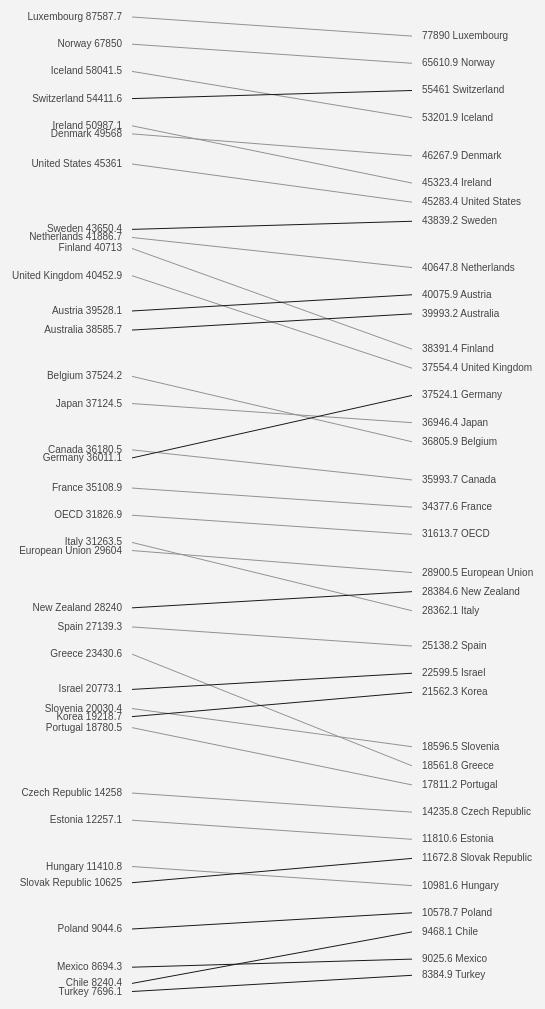
D3 v2 page, settled after 480 driven frames (8 s of simulated time); the page loaded 1 data file(s).


  data = null;
  d3.csv("data/gdpCapitaForD3.csv", function(csv) {
    data = csv;
     console.log("CSV", csv);
     console.log(csv[0]);

    var
        // Extract years from the dataset
        years = d3.keys(csv[0]).filter( function(d) { return d.match(/^\d/) }); // Return numerical keys

     console.log(years);
        // Extract names of countries from the dataset
        countries = csv.map( function(d) { return d["Country"] }),
        // Set "from" and "to" years to display
        //from = d3.first(years),
        from = 2007,
        to = d3.last(years),
        // Extract country names and start/end values from the dataset
        data = csv
                      .map( function(d) {
                        var r = {
                          label: d["Country"],
                          start: parseFloat(d[from]),
                          end: parseFloat(d[to])
                        };
                        
                        console.log(r);
                        
                        return r;
                      })
                      //Require countries to have both values present
                      .filter(function(d) { return (!isNaN(d.start) && !isNaN(d.end)); }),
        // Extract the values for every country for both years in the dataset for the scale
        values = data
                      .map( function(d) { return parseFloat(d3.round(d.start, 1)); })
                      .filter( function(d) { return d; } )
                      .concat(
                        data
                          .map( function(d) { return parseFloat(d3.round(d.end, 1)); } )
                          .filter( function(d) { return d; } )
                      ),
        values=values.sort(function(a,b){return d3.descending(a,b);}),
        // Return true for countries without start/end values
        missing = function(d) { return !d.start || !d.end; },

        // Format values for labels
        label_format = function(value) { return d3.format("g")(d3.round(value, 1)); },

        font_size = 10,
        margin = 20,
        width = 700,
        height = countries.length * font_size*1.5,
        // height = 3000,

        chart = d3.select("#chart").append("svg")
                   .attr("width", width)
                   .attr("height", height+ 1.1 * font_size * countries.length);

//Ignore this code ... makes bl.ocks.org show this in an acceptable-sized iframe.
//var styleElement = parent.document.getElementById('styles_js'); if (!styleElement) {styleElement = parent.document.createElement('style'); styleElement.type = 'text/css'; styleElement.id = 'styles_js'; parent.document.getElementsByTagName('head')[0].appendChild(styleElement); } styleElement.appendChild(document.createTextNode('iframe{height:'+height+'px;}'));

     console.log(values);
     console.log(data);
    // Scales and positioning
    var slope = d3.scale.ordinal()
                  .domain(values)
                  .rangePoints([margin, height-margin]);

	//Go through the list of countries in order, adding additional space as necessary.
	var min_h_spacing = 1.1 * font_size, // 1.2 is standard font height:line space ratio
		previousY = 0,
		thisY,
		additionalSpacing;
	//Preset the Y positions (necessary only for the lower side)
	//These are used as suggested positions.
	data.forEach(function(d) {
		d.startY = slope(d3.round(d.start,1));
		d.endY = slope(d3.round(d.end,1));
	});

	//Loop over the higher side (right) values, adding space to both sides if there's a collision
	data
		.sort(function(a,b) {
			if (a.end == b.end) return 0;
			return (a.end < b.end) ? -1 : +1;
		})
		.forEach(function(d) {
			thisY = d.endY; //position "suggestion"
			additionalSpacing = d3.max([0, d3.min([(min_h_spacing - (thisY - previousY)), min_h_spacing])]);
	
			//Adjust all Y positions lower than this end's original Y position by the delta offset to preserve slopes:
			data.forEach(function(dd) {
				if (dd.startY >= d.endY) dd.startY += additionalSpacing;
				if (dd.endY >= d.endY) dd.endY += additionalSpacing;
			});
		
			previousY = thisY;
		});

	//Loop over the lower side (left) values, adding space to both sides if there's a collision
	previousY = 0;
	data
		.sort(function(a,b) {
			if (a.startY == b.startY) return 0;
			return (a.startY < b.startY) ? -1 : +1;
		})
		.forEach(function(d) {
			thisY = d.startY; //position "suggestion"
			additionalSpacing = d3.max([0, d3.min([(min_h_spacing - (thisY - previousY)), min_h_spacing])]);
	
			//Adjust all Y positions lower than this start's original Y position by the delta offset to preserve slopes:
			data.forEach(function(dd) {
				if (dd.endY >= d.startY) dd.endY += additionalSpacing;
				if (dd.label != d.label && dd.startY >= d.startY) dd.startY += additionalSpacing;
			});
			previousY = thisY;
		});

    // Countries
    var country = chart.selectAll("g.country")
                    .data( data )
                    .enter()
                    .append("g")
                    .attr("class", "country")
                    .classed("missing", function(d) { return missing(d); });

    country
      .on("mouseover", function(d,i) {return d3.select(this).classed("over", true); })
      .on("mouseout", function(d,i) { return d3.select(this).classed("over", false); });

    // ** Left column
    country
      .append("text")
      .classed("label start", true)
      .attr("x", 200)
      .attr("y", function(d) {return d.startY;})
      //.attr("y", function(d,i) { var rounded = d3.round(d.start, 1); return slope(rounded) })
      .attr("xml:space", "preserve")
      .style("font-size", font_size)
      .text(function(d) { return d.label+ " " + label_format(d.start); });

    // ** Right column
    country
      .append("text")
      .classed("label end", true)
      .attr("x", width-200)
      .attr("y", function(d) {return d.endY;})
      //.attr("y", function(d,i) { var rounded = d3.round(d.end, 1); return slope(rounded) })
      .attr("xml:space", "preserve")
      .style("font-size", font_size)
      .text(function(d) { return label_format(d.end) + " " + d.label; });

    // ** Slope lines
    country
      .append("line")
      .classed("slope1", function(d) { if (d.start>d.end) return d.start || d.end; })
      .classed("slope2", function(d) { if (d.start<=d.end)return d.start || d.end; })
      .attr("x1", 210)
      .attr("x2", width-210)
      .attr("y1", function(d,i) {
        return d.start && d.end ? d.startY - font_size/2 + 2 : null;
      })
      .attr("y2", function(d,i) {
        return d.end && d.end ? d.endY - font_size/2 + 2 : null;
      });

    return chart;
  });


### data: data/gdpCapitaForD3.csv
Country, 2000, 2001, 2002, 2003, 2004, 2005, 2006, 2007, 2008, 2009, 2010, 2011, 2012
Australia, 33375, 34202, 34832, 35844, 36558, 37114, 37904, 38586, 38414, 38459, 38797, 39609, 39993
Austria, 35027, 35193, 35612, 35761, 36457, 37079, 38241, 39528, 39969, 38349, 38936, 39909, 40076
Belgium, 34026, 34184, 34484, 34619, 35601, 36027, 36746, 37524, 37593, 36259, 36785, 37111, 36806
Canada, 32586, 32811, 33410, 33731, 34456, 35161, 35786, 36180, 36004, 34581, 35278, 35795, 35994
Chile, 6391, 6526, 6628, 6803, 7202, 7565, 7915, 8240, 8428, 8259, 8650, 9064, 9468
China, 1118, 1202, 1303, 1425, 1560, 1726, 1935, 2197, 2397, 2605, 2863, 3114, 
Czech Republic, 10362, 10734, 10989, 11402, 11937, 12709, 13558, 14258, 14549, 13811, 14118, 14403, 14236
Denmark, 45353, 45511, 45562, 45618, 46553, 47550, 49002, 49568, 48893, 45872, 46307, 46610, 46268
Estonia, 7172, 7651, 8188, 8857, 9453, 10318, 11383, 12257, 11761, 10107, 10369, 11359, 11811
European Union, 25954, 26436, 26709, 26985, 27545, 27992, 28809, 29604, 29569, 28209, 28695, 29073, 28901
Finland, 33217, 33898, 34437, 35046, 36386, 37319, 38815, 40713, 40643, 36995, 38064, 38965, 38391
France, 32492, 32851, 32918, 32983, 33577, 33936, 34535, 35109, 34888, 33619, 34029, 34541, 34378
Germany, 32671, 33105, 33051, 32912, 33302, 33545, 34828, 36011, 36465, 34692, 36136, 37330, 37524
Greece, 18041, 18742, 19320, 20402, 21219, 21621, 22720, 23431, 23288, 22466, 21309, 19808, 18562
Hungary, 8810, 9158, 9598, 9996, 10499, 10937, 11381, 11411, 11533, 10769, 10907, 11110, 10982
Iceland, 46994, 48169, 47816, 48690, 51910, 55047, 56035, 58041, 57267, 53528, 51534, 52748, 53202
India, , , , , 703.3, 757.1, 815.4, 882.9, 913.6, 983.2, , , 
Indonesia, 1106, 1131, 1165, 1204, 1247, 1300, 1354, 1421, 1488, 1537, 1588, , 
Ireland, 41964, 43377, 44936, 45852, 46951, 48697, 50056, 50987, 48822, 45271, 44587, 45381, 45323
Israel, 19047, 18564, 18175, 18107, 18655, 19223, 19975, 20773, 21239, 21070, 21718, 22304, 22600
Italy, 29872, 30410, 30451, 30200, 30422, 30479, 30972, 31263, 30666, 28808, 29163, 29186, 28362
Japan, 33942, 34007, 34034, 34544, 35332, 35786, 36368, 37125, 36719, 34693, 36304, 36157, 36946
Korea, 14429, 14891, 15867, 16231, 16917, 17551, 18370, 19219, 19519, 19489, 20625, 21226, 21562
Luxembourg, 72278, 73276, 75471, 75761, 78003, 80831, 83529, 87588, 85434, 79229, 80189, 79845, 77890
Mexico, 7841, 7737, 7704, 7727, 7963, 8149, 8486, 8694, 8726, 8136, 8502, 8760, 9026
Netherlands, 37555, 37990, 37773, 37724, 38442, 39130, 40398, 41887, 42481, 40711, 41119, 41307, 40648
New Zealand, 24244, 24929, 25710, 26259, 26846, 27438, 27557, 28240, 27482, 27567, 27300, 27685, 28385
Norway, 60726, 61632, 62200, 62452, 64558, 65785, 66735, 67850, 66999, 65112, 64593, 64614, 65611
OECD, 28444, 28587, 28811, 29215, 29939, 30529, 31235, 31827, 31634, 30292, 30965, 31342, 31614
Poland, 6825, 6908, 7011, 7289, 7682, 7964, 8466, 9045, 9508, 9654, 9933, 10380, 10579
Portugal, 18003, 18239, 18245, 17953, 18127, 18186, 18388, 18781, 18754, 18191, 18535, 18330, 17811
Russian Federation, 3870, 4085, 4298, 4633, 4985, 5323, 5776, 6280, 6613, 6094, 6365, 6633, 
Slovak Republic, 6980, 7251, 7585, 7946, 8343, 8891, 9626, 10625, 11217, 10640, 11085, 11484, 11673
Slovenia, 15030, 15452, 16018, 16477, 17194, 17852, 18830, 20030, 20676, 18850, 19021, 19118, 18596
South Africa, 4641, 4694, 4802, 4880, 5037, 5237, 5463, 5697, 5834, 5679, 5789, 5924, 
Spain, 23920, 24520, 24823, 25169, 25571, 26056, 26706, 27139, 26949, 25727, 25595, 25579, 25138
Sweden, 36577, 36938, 37733, 38472, 39941, 41039, 42562, 43650, 43044, 40532, 42824, 43749, 43839
Switzerland, 50016, 50108, 49806, 49399, 50262, 51292, 52819, 54412, 54923, 53238, 54915, 55307, 55461
Turkey, 6017, 5597, 5863, 6092, 6579, 7044, 7440, 7696, 7651, 7185, 7741, 8312, 8385
United Kingdom, 34062, 34673, 35346, 36598, 37576, 38538, 39372, 40453, 39872, 37570, 37905, 38039, 37554
United States, 40931, 40910, 41242, 42003, 43206, 44242, 44993, 45361, 44806, 43169, 43889, 44376, 45283